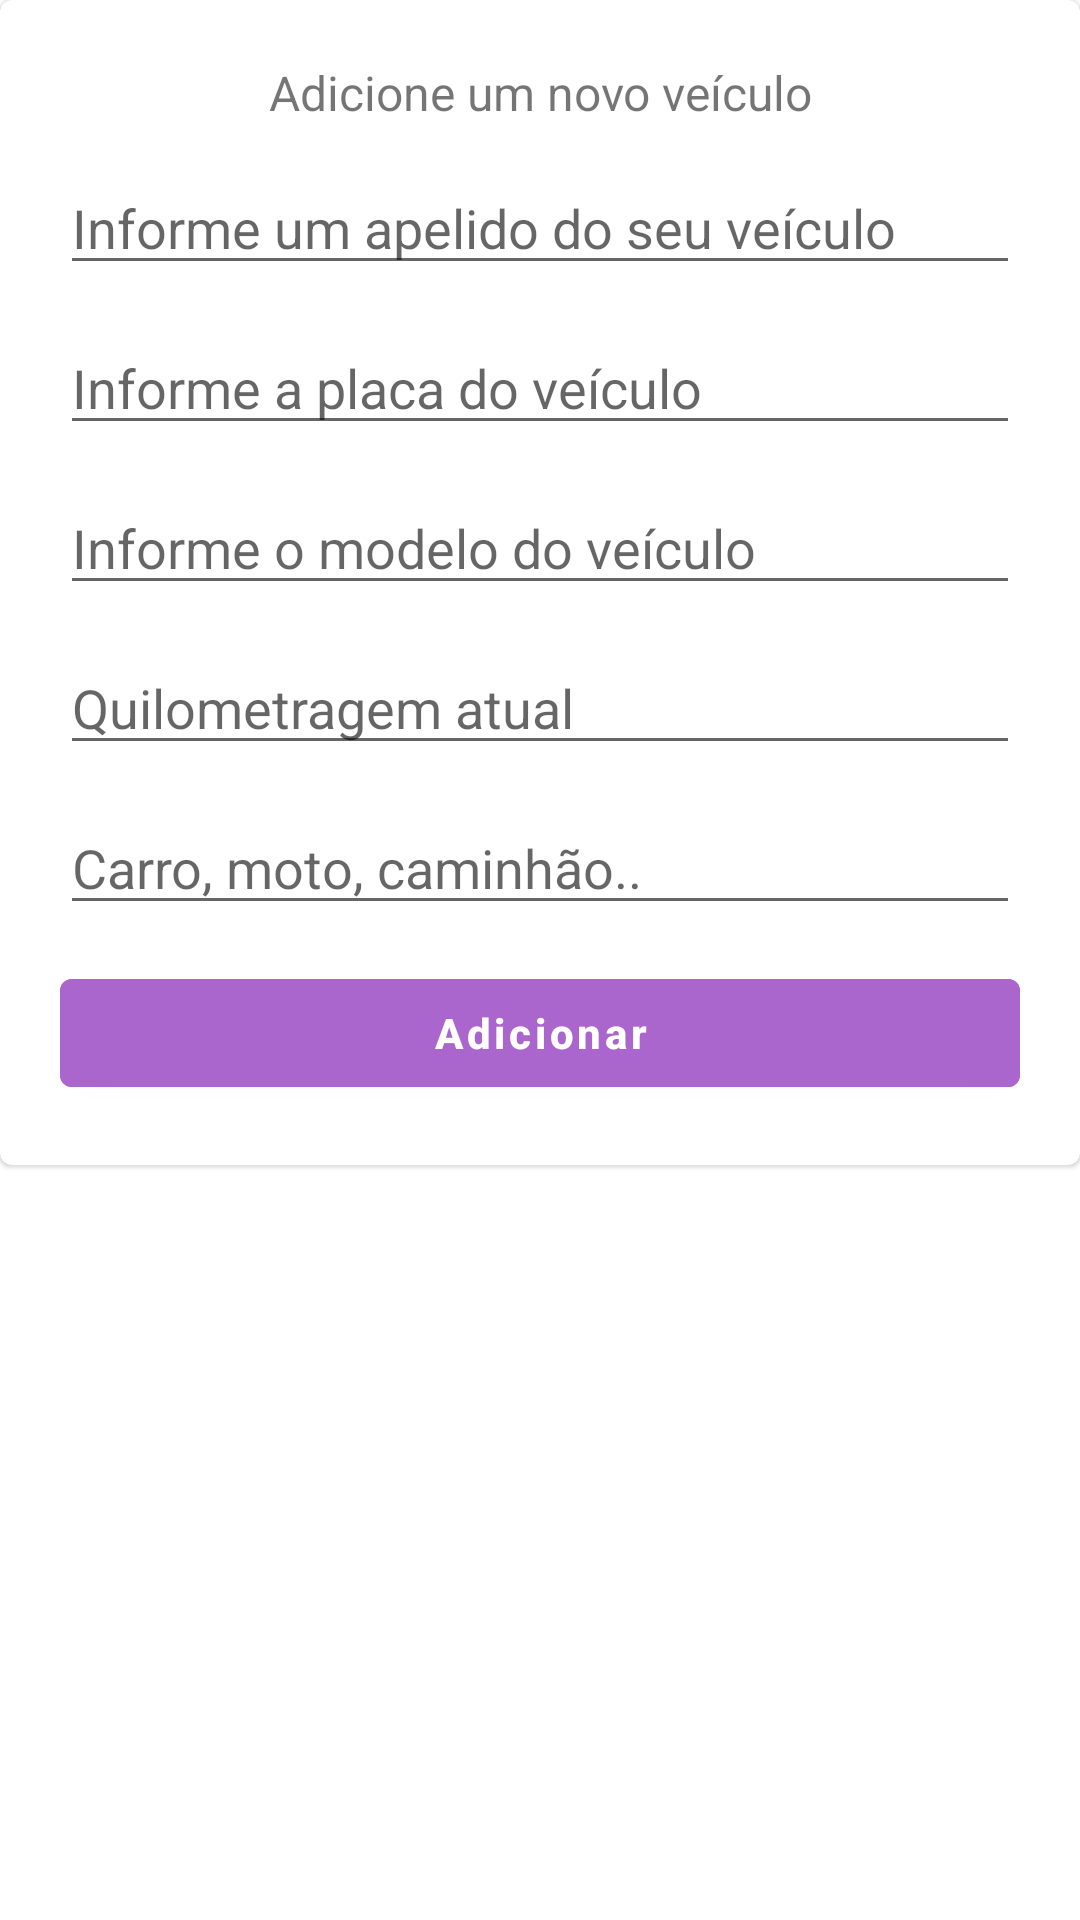

The Android layout XML behind this screen, and the referenced resources:
<!-- AndroidManifest.xml: application theme Theme.Bibip -->
<!-- res/layout/fragment_adicionar_veiculo.xml -->
<?xml version="1.0" encoding="utf-8"?>
<androidx.constraintlayout.widget.ConstraintLayout xmlns:android="http://schemas.android.com/apk/res/android"
    android:layout_width="match_parent"
    android:layout_height="match_parent">


    <com.google.android.material.card.MaterialCardView
        android:layout_width="match_parent"
        android:layout_height="wrap_content">

        <LinearLayout
            android:layout_width="match_parent"
            android:layout_height="wrap_content"
            android:orientation="vertical"
            android:padding="20dp">

            <com.google.android.material.textview.MaterialTextView
                android:id="@+id/tvLabel"
                android:layout_width="match_parent"
                android:layout_height="wrap_content"
                android:text="@string/add_veiculo"
                android:textAlignment="center"
                android:textSize="16sp" />

            <com.google.android.material.textfield.TextInputEditText
                android:id="@+id/etApelido"
                android:layout_width="match_parent"
                android:layout_height="wrap_content"
                android:layout_marginTop="12dp"
                android:imeOptions="actionNext"
                android:inputType="text"
                android:maxLines="1"
                android:hint="@string/hint_apelido" />

            <com.google.android.material.textfield.TextInputEditText
                android:id="@+id/etPlaca"
                android:layout_width="match_parent"
                android:layout_height="wrap_content"
                android:layout_marginTop="12dp"
                android:inputType="text"
                android:maxLength="10"
                android:imeOptions="actionNext"
                android:maxLines="1"
                android:hint="@string/hint_placa" />


            <com.google.android.material.textfield.TextInputEditText
                android:id="@+id/etModelo"
                android:layout_width="match_parent"
                android:layout_height="wrap_content"
                android:layout_marginTop="12dp"
                android:inputType="text"
                android:imeOptions="actionNext"
                android:maxLines="1"
                android:hint="@string/hint_modelo" />

            <com.google.android.material.textfield.TextInputEditText
                android:id="@+id/etQuilometragem"
                android:layout_width="match_parent"
                android:layout_height="wrap_content"
                android:layout_marginTop="12dp"
                android:inputType="number"
                android:imeOptions="actionNext"
                android:maxLines="1"
                android:hint="@string/hint_quilometragem" />


            <com.google.android.material.textfield.TextInputEditText
                android:id="@+id/etTipo"
                android:layout_width="match_parent"
                android:layout_height="wrap_content"
                android:layout_marginTop="12dp"
                android:inputType="text"
                android:imeOptions="actionDone"
                android:maxLines="1"
                android:hint="@string/hint_tipo_veiculo" />

            <com.google.android.material.button.MaterialButton
                android:id="@+id/btnSalvaNovoVeiculo"
                android:layout_width="match_parent"
                android:layout_height="wrap_content"
                android:layout_marginTop="12dp"
                android:backgroundTint="@android:color/holo_purple"
                android:text="@string/add_btn_texto"
                android:textAllCaps="false"
                android:textColor="@color/white"
                android:imeOptions="actionDone"
                android:textStyle="bold" />
        </LinearLayout>

    </com.google.android.material.card.MaterialCardView>

</androidx.constraintlayout.widget.ConstraintLayout>
<!-- resources referenced by this layout -->
<resources>
  <!-- drawable bottom_dialog_background (drawable) -->
  <?xml version="1.0" encoding="utf-8"?>
  <shape xmlns:android="http://schemas.android.com/apk/res/android">
      <solid android:color="@color/white"/>
  
      <corners android:topLeftRadius="40dp"
          android:topRightRadius="40dp"/>
  
      <padding
          android:left="18dp"
          android:right="18dp"
          android:top="18dp"
          android:bottom="18dp"/>
  
      <stroke
          android:width="2dp"
          android:color="@color/white"/>
  
  </shape>
  <string name="add_btn_texto">Adicionar</string>
  <string name="add_veiculo">Adicione um novo veículo</string>
  <string name="hint_apelido">Informe um apelido do seu veículo</string>
  <string name="hint_modelo">Informe o modelo do veículo</string>
  <string name="hint_placa">Informe a placa do veículo</string>
  <string name="hint_quilometragem">Quilometragem atual</string>
  <string name="hint_tipo_veiculo">Carro, moto, caminhão..</string>
  <style name="Theme.Bibip" parent="Theme.MaterialComponents.DayNight.DarkActionBar">
          
          <item name="colorPrimary">@color/purple_500</item>
          <item name="colorPrimaryVariant">@color/purple_700</item>
          <item name="colorOnPrimary">@color/white</item>
          
          <item name="colorSecondary">@color/teal_200</item>
          <item name="colorSecondaryVariant">@color/teal_700</item>
          <item name="colorOnSecondary">@color/black</item>
          
          <item name="android:statusBarColor">?attr/colorPrimaryVariant</item>
          
      </style>
  <!-- not gathered from this repository: default colours our renderer supplied (Android Studio template values) -->
  <color name="purple_500">#FF6200EE</color>
  <color name="purple_700">#FF3700B3</color>
  <color name="teal_200">#FF03DAC5</color>
  <color name="teal_700">#FF018786</color>
  <color name="black">#FF000000</color>
  <color name="white">#FFFFFFFF</color>
</resources>
